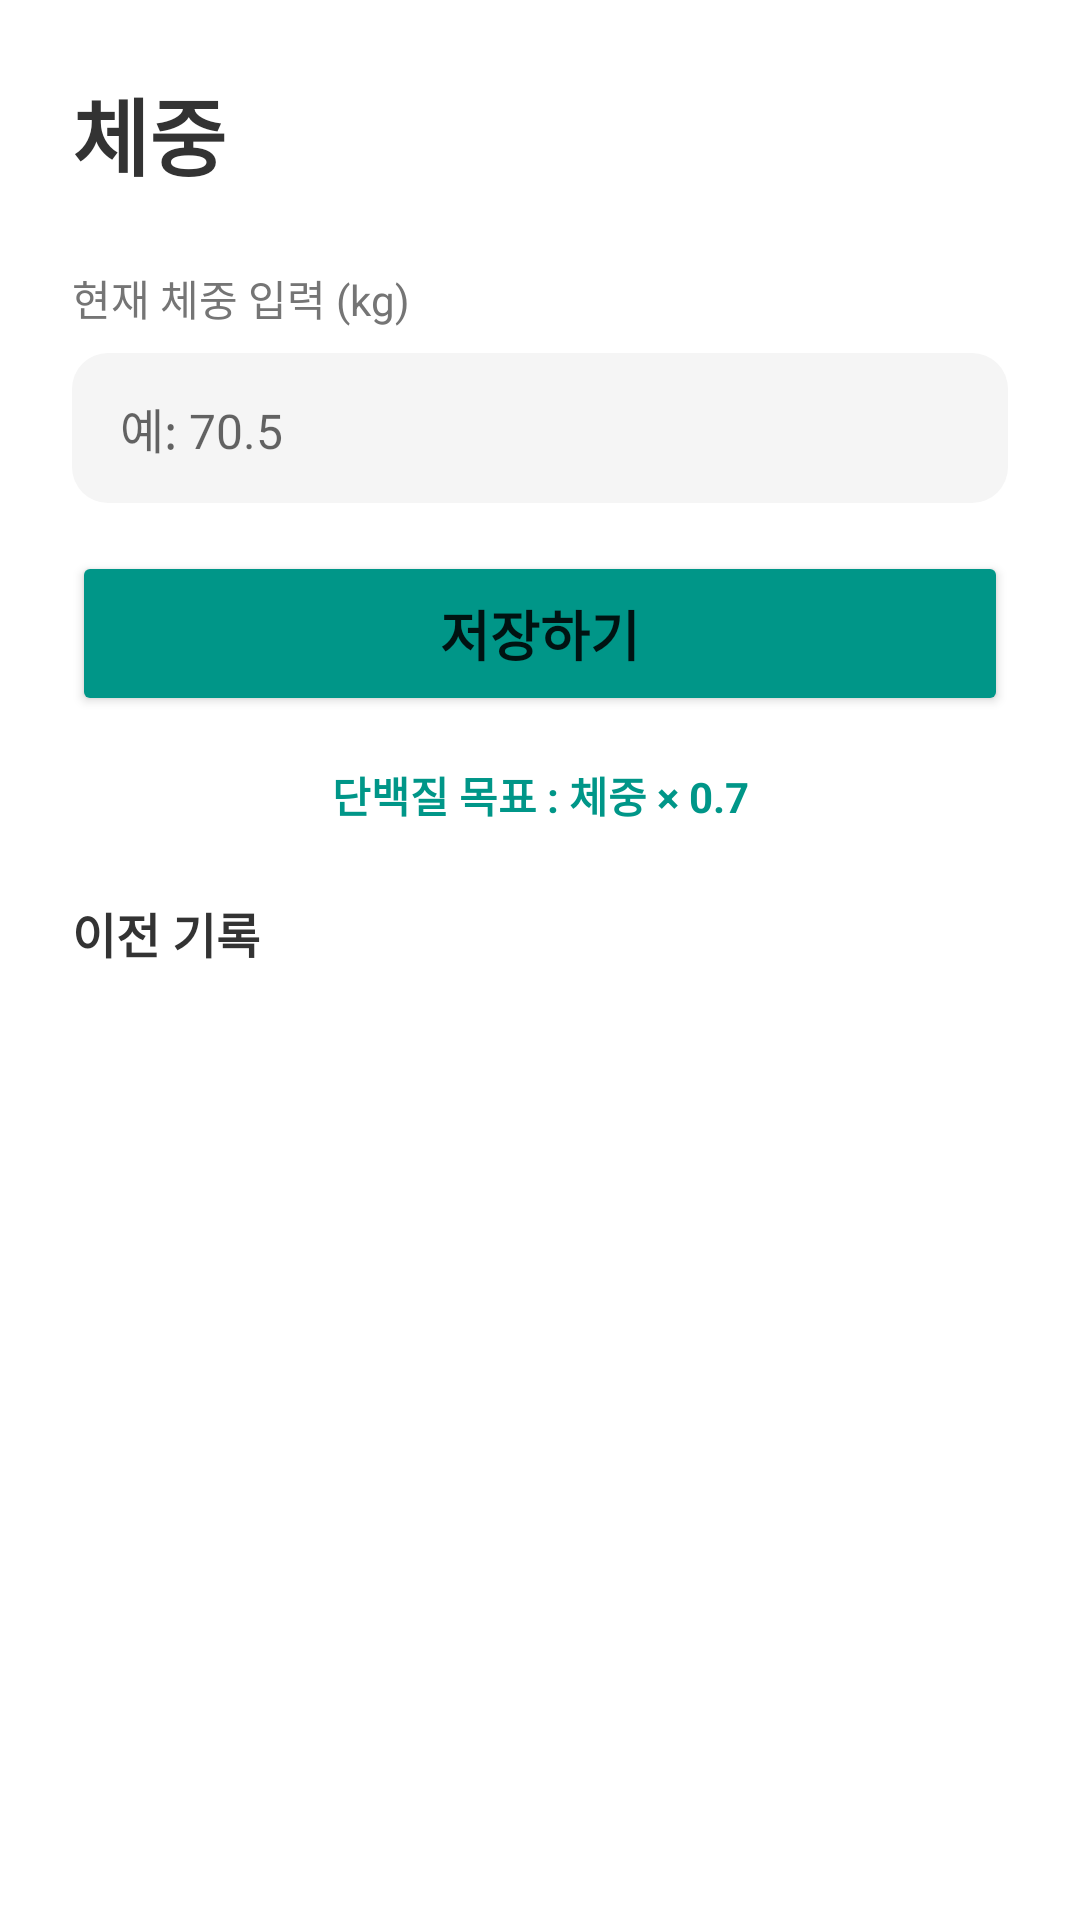

This screen was rendered from an Android layout file. Write that file and the resources it references.
<!-- AndroidManifest.xml: application theme AppTheme -->
<!-- res/layout/activity_weight.xml -->
<?xml version="1.0" encoding="utf-8"?>
<LinearLayout xmlns:android="http://schemas.android.com/apk/res/android"
    xmlns:app="http://schemas.android.com/apk/res-auto"
    android:layout_width="match_parent"
    android:layout_height="match_parent"
    android:orientation="vertical"
    android:padding="24dp"
    android:background="#FFFFFF">

    <TextView
        android:layout_width="wrap_content"
        android:layout_height="wrap_content"
        android:text="체중"
        android:textSize="28sp"
        android:textStyle="bold"
        android:textColor="#333333"
        android:layout_marginBottom="24dp"/>

    <TextView
        android:layout_width="wrap_content"
        android:layout_height="wrap_content"
        android:text="현재 체중 입력 (kg)"
        android:textSize="14sp"
        android:textColor="#757575"
        android:layout_marginBottom="8dp"/>

    <EditText
        android:id="@+id/et_weight"
        android:layout_width="match_parent"
        android:layout_height="50dp"
        android:background="@drawable/bg_edittext"
        android:hint="예: 70.5"
        android:inputType="numberDecimal"
        android:paddingHorizontal="16dp"
        android:textSize="16sp"
        android:layout_marginBottom="16dp"/>

    <Button
        android:id="@+id/btn_save_weight"
        android:layout_width="match_parent"
        android:layout_height="55dp"
        android:text="저장하기"
        android:textSize="18sp"
        android:textStyle="bold"
        android:backgroundTint="#009688"
        app:cornerRadius="12dp"
        android:layout_marginBottom="16dp"/>

    <TextView
        android:layout_width="match_parent"
        android:layout_height="wrap_content"
        android:text="단백질 목표 : 체중 × 0.7"
        android:textSize="14sp"
        android:textColor="#009688"
        android:textStyle="bold"
        android:gravity="center"
        android:layout_marginBottom="24dp"/>

    <TextView
        android:layout_width="wrap_content"
        android:layout_height="wrap_content"
        android:text="이전 기록"
        android:textSize="16sp"
        android:textStyle="bold"
        android:textColor="#333333"
        android:layout_marginBottom="8dp"/>

    <ListView
        android:id="@+id/lv_weight_history"
        android:layout_width="match_parent"
        android:layout_height="0dp"
        android:layout_weight="1"
        android:divider="#E0E0E0"
        android:dividerHeight="1dp"/>

</LinearLayout>
<!-- resources referenced by this layout -->
<resources>
  <!-- drawable bg_edittext (drawable) -->
  <?xml version="1.0" encoding="utf-8"?>
  <shape xmlns:android="http://schemas.android.com/apk/res/android"
      android:shape="rectangle">
      <solid android:color="#F5F5F5"/> <corners android:radius="12dp"/> </shape>
  <style name="AppTheme" parent="Theme.MaterialComponents.Light.NoActionBar">
          
          <item name="colorPrimary">#F5F5F5</item>
          
          <item name="colorPrimaryDark">#F5F5F5</item>
          
          <item name="colorOnPrimary">#333333</item>
          
          <item name="android:windowLightStatusBar">true</item>
          
          <item name="colorAccent">#009688</item>
      </style>
</resources>
